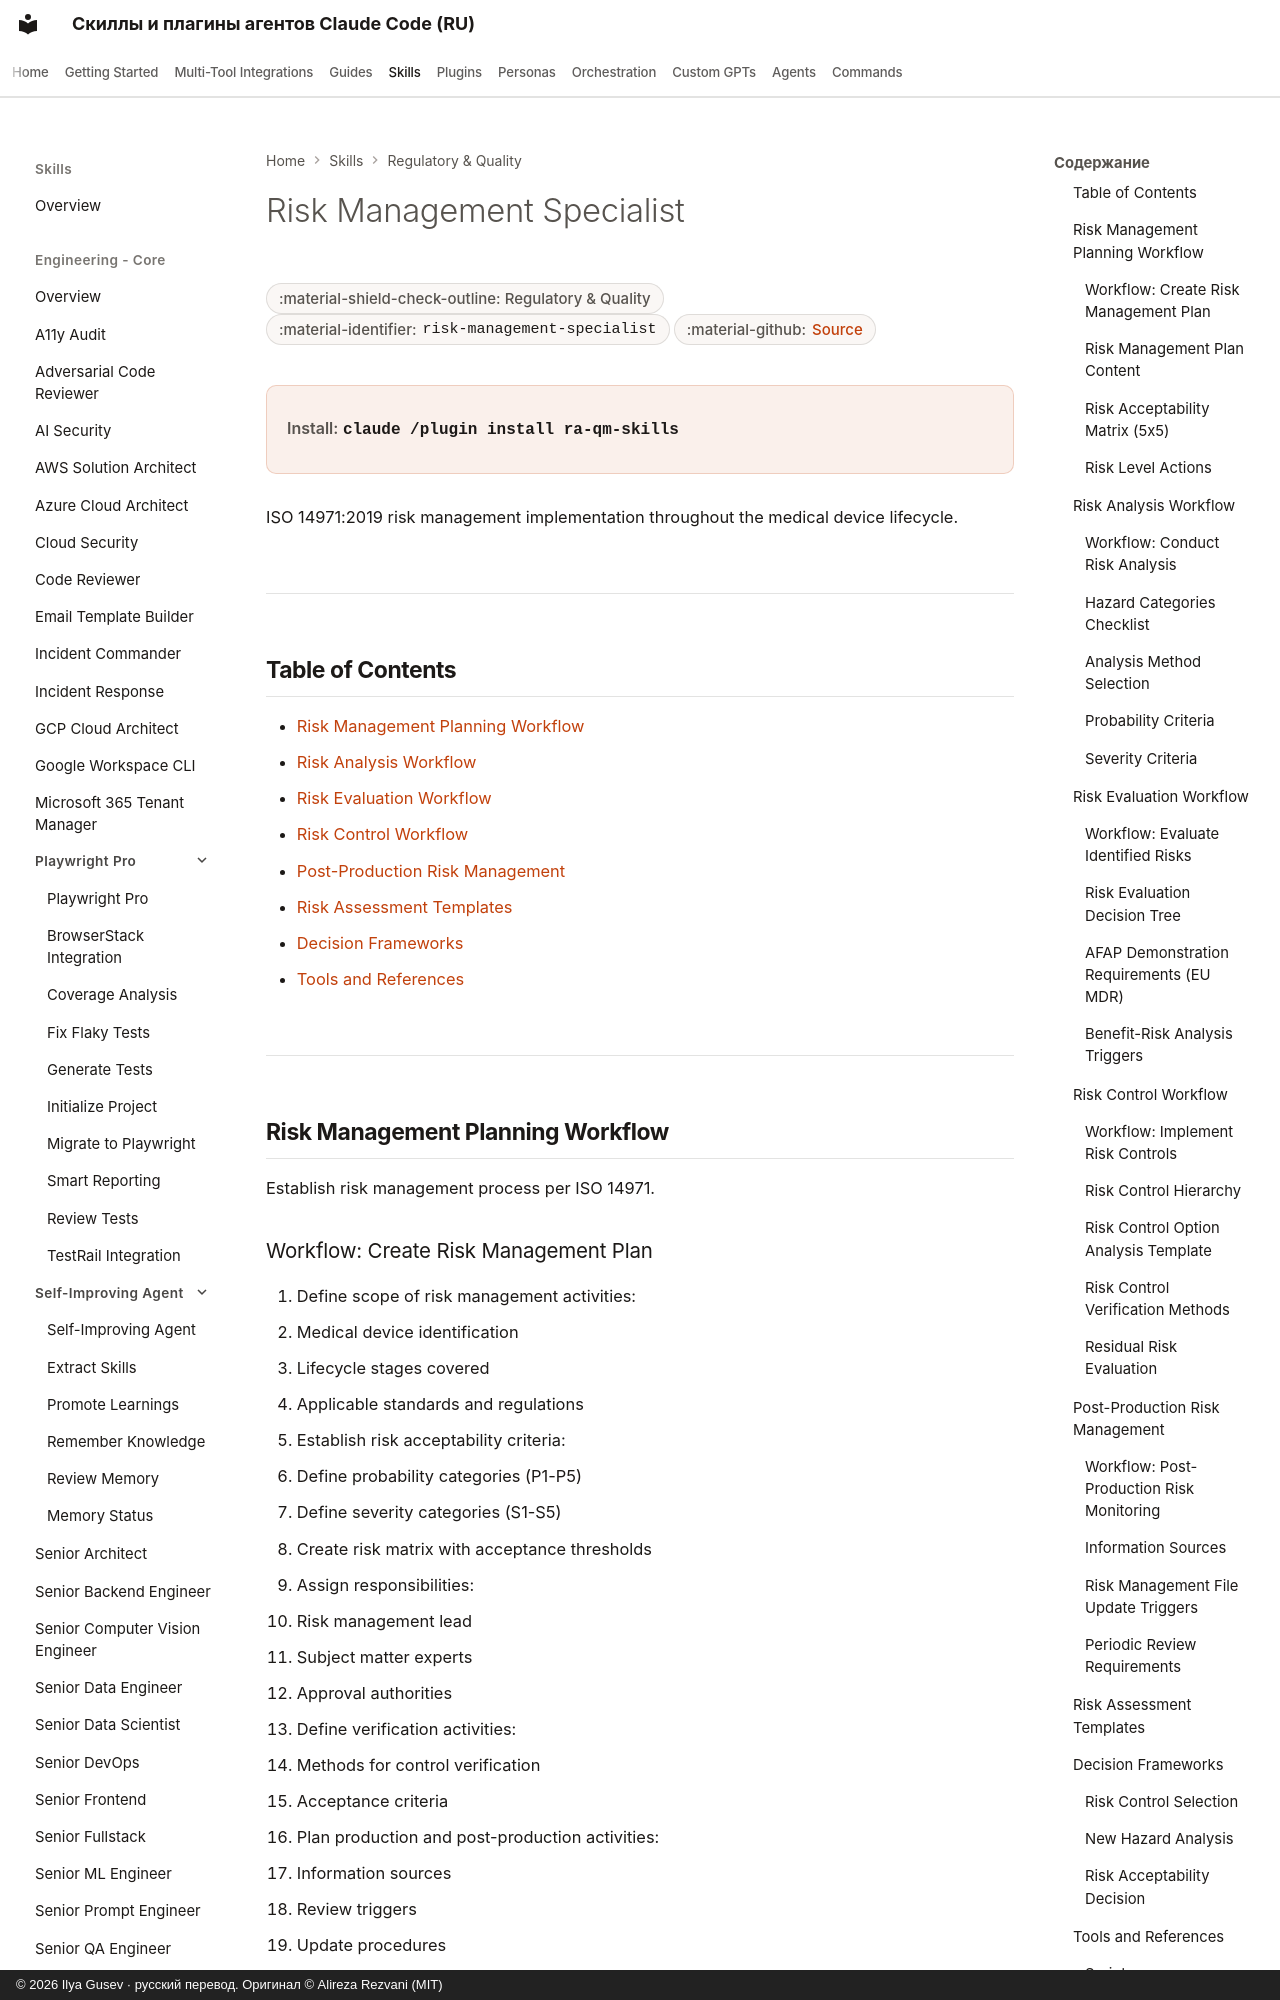

repository: imgusev/claude-skills-ru · page: skills/ra-qm-team/risk-management-specialist/index.html · generator: mkdocs · copyright: © 2026 Ilya Gusev · русский перевод. Оригинал © Alireza Rezvani (MIT)

---
title: "Risk Management Specialist — Agent Skill for Compliance"
description: "Medical device risk management specialist implementing ISO 14971 throughout product lifecycle. Provides risk analysis, risk evaluation, risk control. Agent skill for Claude Code, Codex CLI, Gemini CLI, OpenClaw."
---

# Risk Management Specialist

<div class="page-meta" markdown>
<span class="meta-badge">:material-shield-check-outline: Regulatory & Quality</span>
<span class="meta-badge">:material-identifier: `risk-management-specialist`</span>
<span class="meta-badge">:material-github: <a href="https://github.com/imgusev/claude-skills-ru/tree/main/ra-qm-team/skills/risk-management-specialist/SKILL.md">Source</a></span>
</div>

<div class="install-banner" markdown>
<span class="install-label">Install:</span> <code>claude /plugin install ra-qm-skills</code>
</div>


ISO 14971:2019 risk management implementation throughout the medical device lifecycle.

---

## Table of Contents

- [Risk Management Planning Workflow](#risk-management-planning-workflow)
- [Risk Analysis Workflow](#risk-analysis-workflow)
- [Risk Evaluation Workflow](#risk-evaluation-workflow)
- [Risk Control Workflow](#risk-control-workflow)
- [Post-Production Risk Management](#post-production-risk-management)
- [Risk Assessment Templates](#risk-assessment-templates)
- [Decision Frameworks](#decision-frameworks)
- [Tools and References](#tools-and-references)

---

## Risk Management Planning Workflow

Establish risk management process per ISO 14971.
